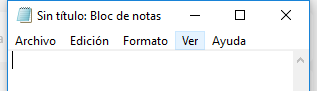
Task: Proceso en blanco
Workflow: Curso RPA

Step 1: Asociar ventana Bloc de Notas on the element in window 'Sin título: Bloc de notas' (notepad.exe)
